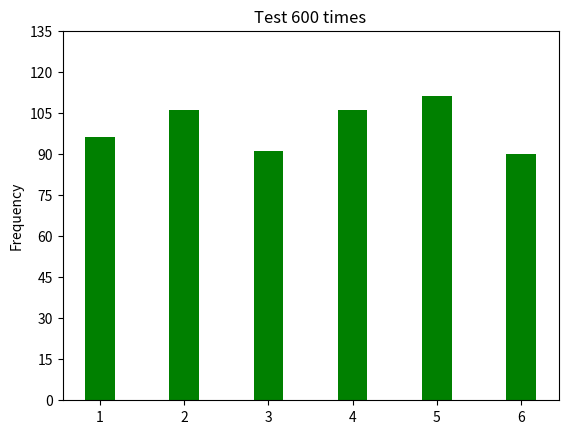

Recreate this plot in Python.
# ch23_31.py
import numpy as np
import matplotlib.pyplot as plt
from random import randint

def dice_generator(times, sides):
    ''' 處理隨機數 '''
    for i in range(times):              
        ranNum = randint(1, sides)              # 產生1-6隨機數
        dice.append(ranNum)
def dice_count(sides):
    '''計算1-6個出現次數'''
    for i in range(1, sides+1):
        frequency = dice.count(i)               # 計算i出現在dice串列的次數
        frequencies.append(frequency)
          
times = 600                                     # 擲骰子次數
sides = 6                                       # 骰子有幾面
dice = []                                       # 建立擲骰子的串列
frequencies = []                                # 儲存每一面骰子出現次數串列
dice_generator(times, sides)                    # 產生擲骰子的串列
dice_count(sides)                               # 將骰子串列轉成次數串列                          
x = np.arange(6)                                # 長條圖x軸座標
width = 0.35                                    # 長條圖寬度
plt.bar(x, frequencies, width, color='g')       # 繪製長條圖
plt.ylabel('Frequency')
plt.title('Test 600 times')
plt.xticks(x, ('1', '2', '3', '4', '5', '6'))
plt.yticks(np.arange(0, 150, 15))
plt.show()

